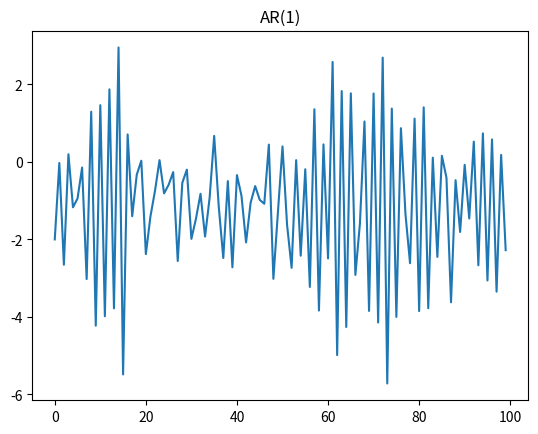

Reproduce this figure in Python.
import numpy as np
import matplotlib.pyplot as plt
import pandas as pd

# AR(p) model
# return : data of AR model
# p(int) : model dimension
# l(int) : lenght of data
# params(int) : parameters of model [constant ,param1,param2 ...]
def AR(p,l,params):

    if(p!=len(params)-1):
        print("Incorrect argument")
    else :
        wn = np.random.normal(0.0,1.0,l)
        result=[]
        for i in range(l):
            if(i>=p):
                y = params[0]+wn[i]
                for j in range(p):
                    y+=params[j+1]*result[i-j-1]
                result.append(y)
            else :
                result.append(params[0])
        return result

p = 1
r = AR(p,100,[-2.0,-0.8])
# print(r)
plt.figure(facecolor="white")
plt.plot(r)
plt.title("AR("+str(p)+")")
plt.show()